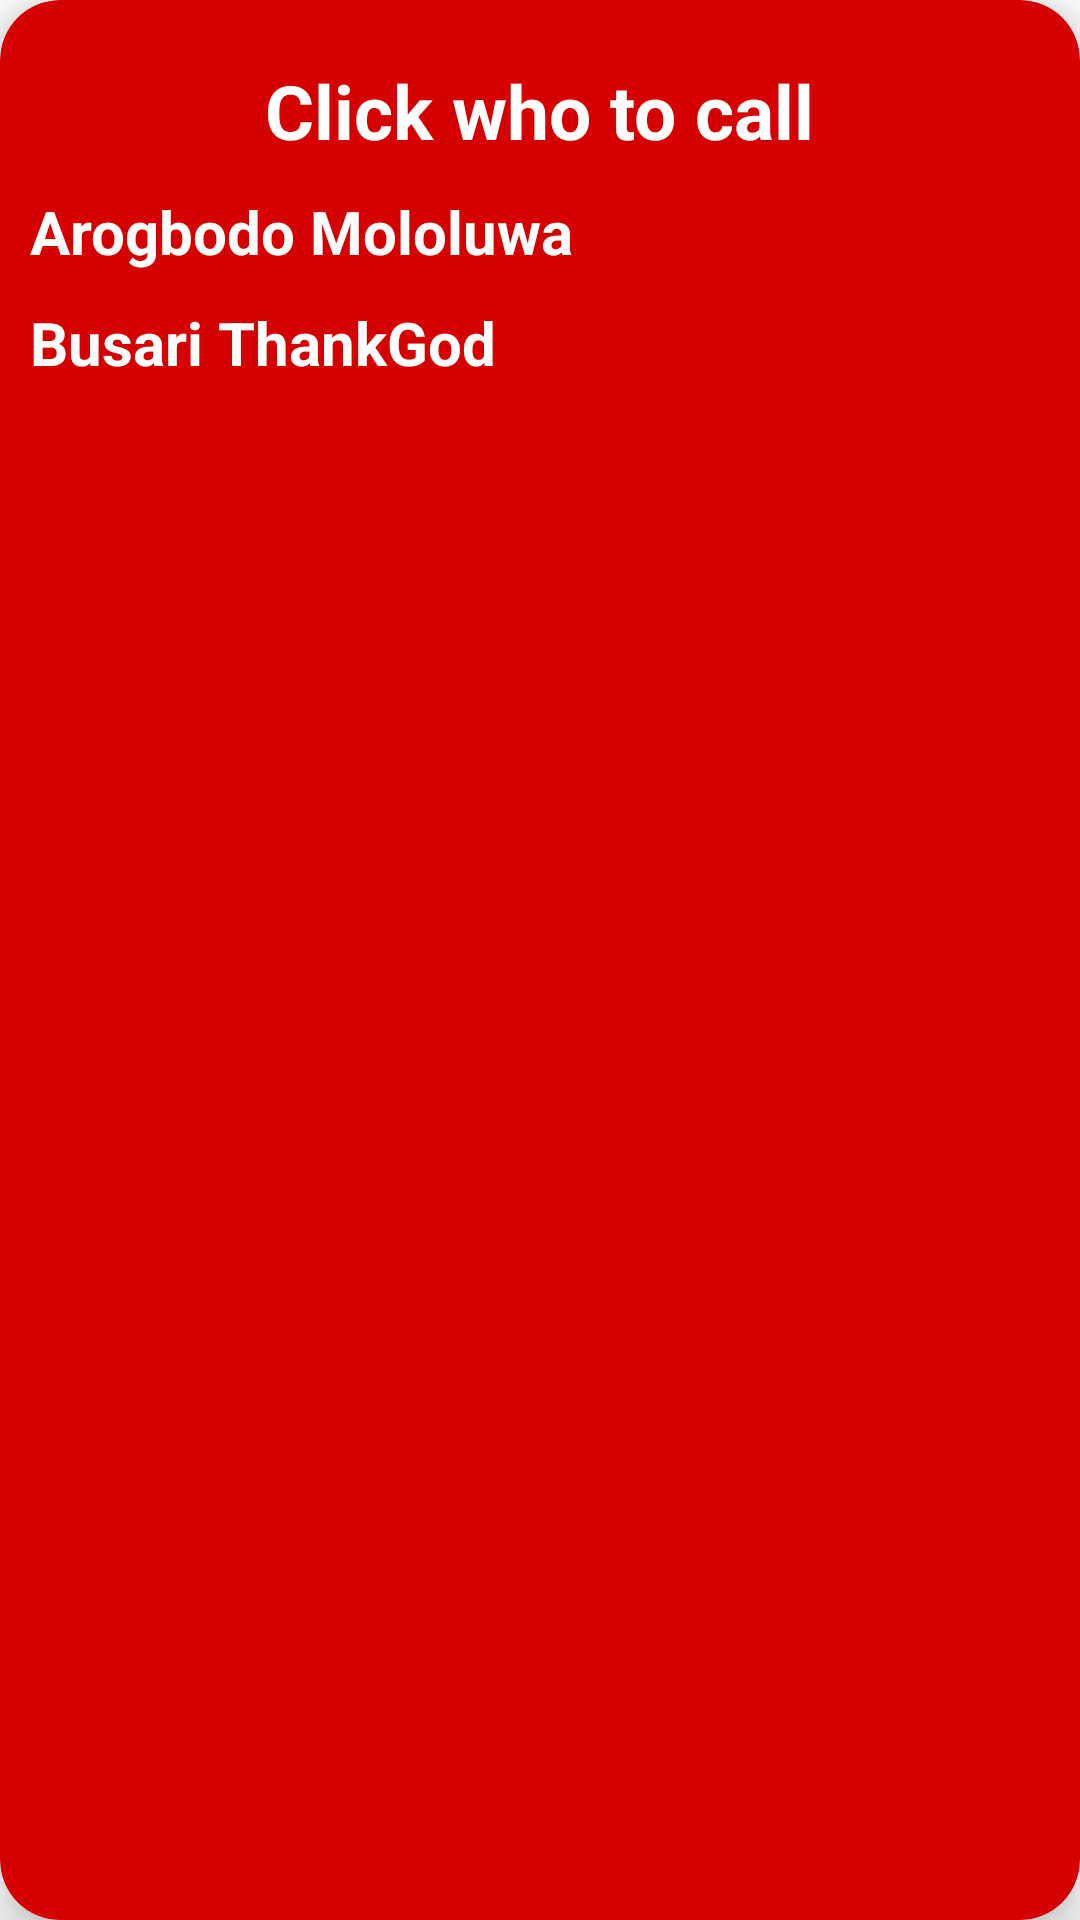

Produce the Android XML layout that renders to this screen, including the resource entries it uses.
<!-- AndroidManifest.xml: application theme AppTheme -->
<!-- res/layout/layout_intern.xml -->
<?xml version="1.0" encoding="utf-8"?>
<androidx.cardview.widget.CardView
    android:layout_width="match_parent"
    android:layout_height="wrap_content"
    xmlns:android="http://schemas.android.com/apk/res/android"
    xmlns:app="http://schemas.android.com/apk/res-auto"
    app:cardBackgroundColor="#D50000"
    app:cardElevation="10dp"
    app:cardCornerRadius="20dp">

        <LinearLayout
        android:layout_width="match_parent"
        android:layout_height="match_parent"
        android:orientation="vertical"
        android:padding="10dp">


            <TextView
                android:id="@+id/textView2"
                android:layout_width="wrap_content"
                android:layout_height="wrap_content"
                android:text="@string/call_who"
                android:layout_gravity="center"
                android:textSize="25sp"
                android:layout_marginTop="10dp"
                android:textColor="#ffffff"
                android:textStyle="bold"/>

            <TextView
                android:id="@+id/text_mololuwa"
                android:layout_width="wrap_content"
                android:layout_height="wrap_content"
                android:text="@string/arogbodo_mololuwa"
                android:layout_marginTop="10dp"
                android:textSize="20sp"
                android:textColor="#ffffff"
                android:textStyle="bold"/>

            <TextView
                android:id="@+id/text_tg"
                android:layout_width="wrap_content"
                android:layout_height="wrap_content"
                android:text="@string/busari_thankgod"
                android:layout_marginTop="10dp"
                android:textSize="20sp"
                android:textColor="#ffffff"
                android:textStyle="bold"/>

        </LinearLayout>
</androidx.cardview.widget.CardView>
<!-- resources referenced by this layout -->
<resources>
  <string name="arogbodo_mololuwa">Arogbodo Mololuwa</string>
  <string name="busari_thankgod">Busari ThankGod</string>
  <string name="call_who">Click who to call</string>
  <style name="AppTheme" parent="Theme.MaterialComponents.Light.DarkActionBar">
          
          <item name="colorPrimary">#D50000</item>
          <item name="colorPrimaryDark">#D50000</item>
          <item name="colorAccent">@color/colorAccent</item>
      </style>
  <color name="colorAccent">#03DAC5</color>
</resources>
